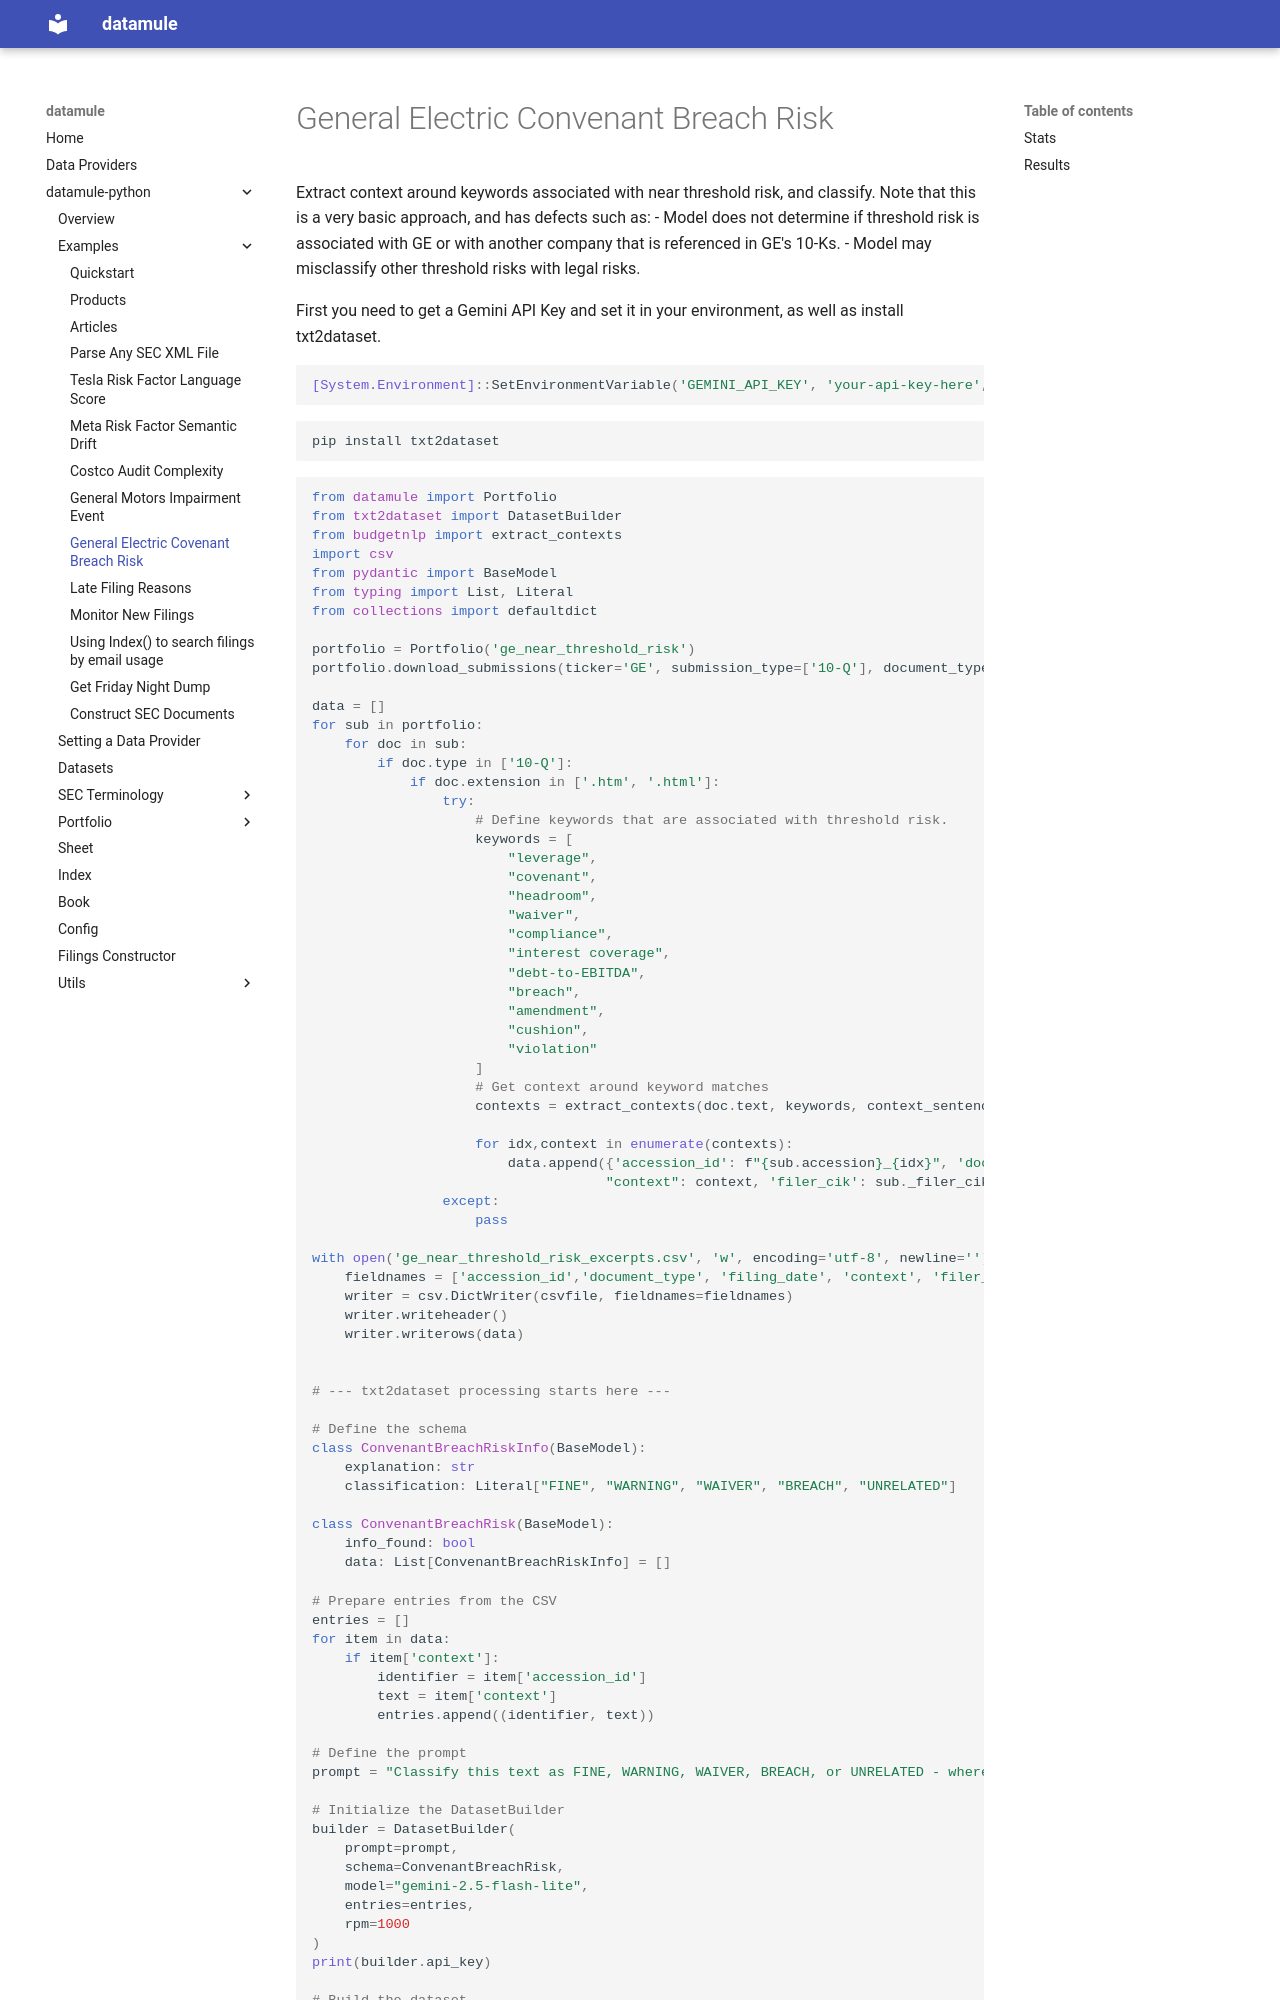

repository: john-friedman/datamule-python · page: datamule-python/examples/ge_covenant_breach_risk/index.html · generator: mkdocs

# General Electric Convenant Breach Risk

Extract context around keywords associated with near threshold risk, and classify. Note that this is a very basic approach, and has defects such as: 
- Model does not determine if threshold risk is associated with GE or with another company that is referenced in GE's 10-Ks.
- Model may misclassify other threshold risks with legal risks.


First you need to get a Gemini API Key and set it in your environment, as well as install txt2dataset.

```powershell
[System.Environment]::SetEnvironmentVariable('GEMINI_API_KEY', 'your-api-key-here','User')
```

```bash
pip install txt2dataset
```

```python
from datamule import Portfolio
from txt2dataset import DatasetBuilder
from budgetnlp import extract_contexts
import csv
from pydantic import BaseModel
from typing import List, Literal
from collections import defaultdict

portfolio = Portfolio('ge_near_threshold_risk')
portfolio.download_submissions(ticker='GE', submission_type=['10-Q'], document_type=['10-Q'])

data = []
for sub in portfolio:
    for doc in sub:
        if doc.type in ['10-Q']:
            if doc.extension in ['.htm', '.html']:
                try:
                    # Define keywords that are associated with threshold risk.
                    keywords = [
                        "leverage",
                        "covenant",
                        "headroom",
                        "waiver",
                        "compliance",
                        "interest coverage",
                        "debt-to-EBITDA",
                        "breach",
                        "amendment",
                        "cushion",
                        "violation"
                    ]
                    # Get context around keyword matches
                    contexts = extract_contexts(doc.text, keywords, context_sentences=2)
      
                    for idx,context in enumerate(contexts):
                        data.append({'accession_id': f"{sub.accession}_{idx}", 'document_type': doc.type, 'filing_date': doc.filing_date,
                                    "context": context, 'filer_cik': sub._filer_cik})
                except:
                    pass

with open('ge_near_threshold_risk_excerpts.csv', 'w', encoding='utf-8', newline='') as csvfile:
    fieldnames = ['accession_id','document_type', 'filing_date', 'context', 'filer_cik']
    writer = csv.DictWriter(csvfile, fieldnames=fieldnames)
    writer.writeheader()
    writer.writerows(data)


# --- txt2dataset processing starts here ---
